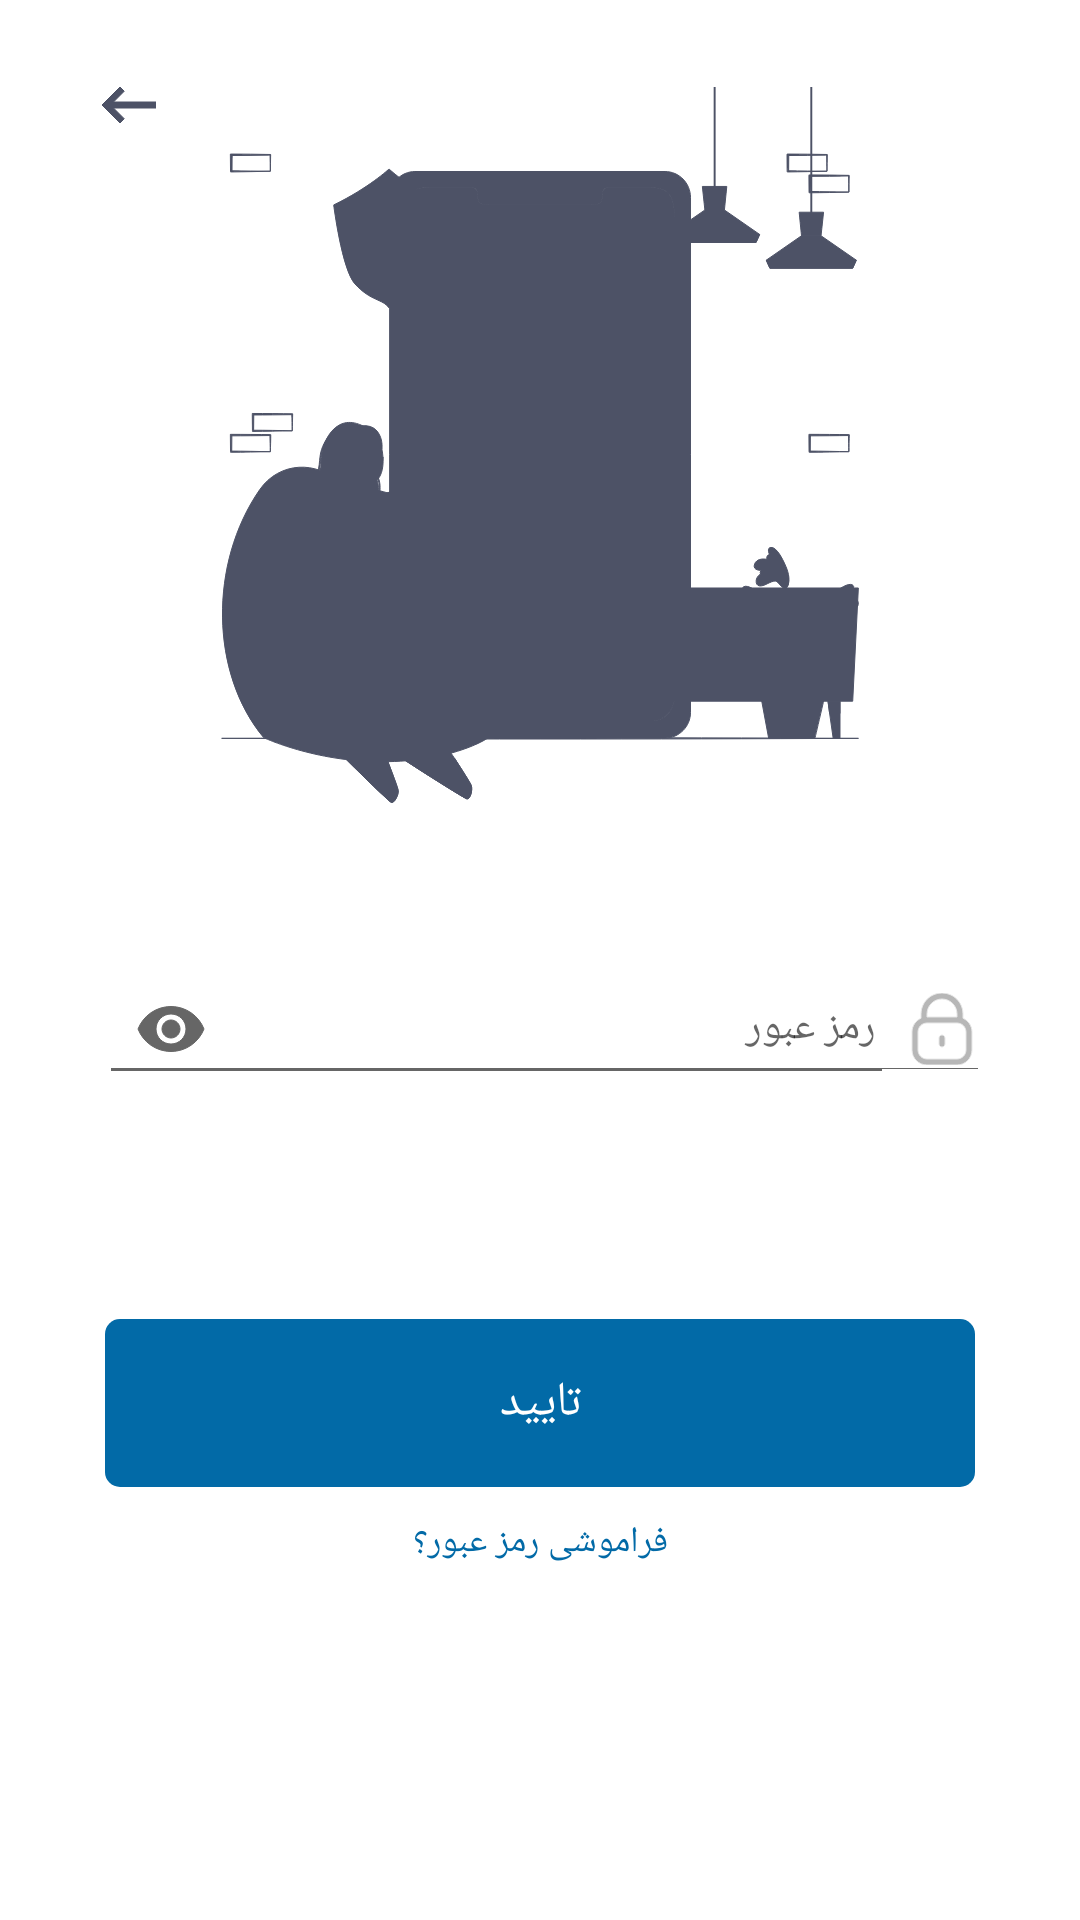

Layout XML and referenced resources for this Android screen:
<!-- AndroidManifest.xml: application theme Theme.PMS -->
<!-- res/layout/login_pass.xml -->
<?xml version="1.0" encoding="utf-8"?>
<androidx.constraintlayout.widget.ConstraintLayout xmlns:android="http://schemas.android.com/apk/res/android"
    xmlns:app="http://schemas.android.com/apk/res-auto"
    xmlns:tools="http://schemas.android.com/tools"
    android:layout_width="match_parent"
    android:layout_height="match_parent"
    android:backgroundTint="@null"
    android:background="?colorOnPrimary"
    android:focusableInTouchMode="true">


    <ImageView
        android:id="@+id/img_loginPass"
        android:layout_width="match_parent"
        android:layout_height="0dp"
        android:src="@drawable/pic_login_email"
        app:layout_constraintBottom_toTopOf="@+id/guideline"
        app:layout_constraintEnd_toEndOf="parent"
        app:layout_constraintStart_toStartOf="parent"
        app:layout_constraintTop_toBottomOf="@id/guideline10" />

    <ImageView
        android:id="@+id/img_back_pass"
        android:layout_width="30dp"
        android:layout_height="30dp"
        android:layout_marginTop="20dp"
        android:layout_marginEnd="28dp"
        android:background="?attr/actionBarItemBackground"
        android:padding="6dp"
        android:src="@drawable/ic_back_gray"
        app:layout_constraintEnd_toEndOf="parent"
        app:layout_constraintTop_toTopOf="parent" />


    <com.google.android.material.textfield.TextInputLayout
        android:id="@+id/textField_phone"
        style="@style/CustomTextInputLayout"
        android:hint="رمز عبور"
        app:endIconMode="password_toggle"
        app:layout_constraintBottom_toTopOf="@+id/guideline1"
        tools:ignore="MissingConstraints">

        <com.google.android.material.textfield.TextInputEditText
            android:id="@+id/et_pass"
            style="@style/CustomTextInputEditText"
            android:drawableStart="@drawable/lock_ic"
            android:fontFamily="@font/iran_sans_fanum"
            android:imeOptions="actionDone"
            android:inputType="textPassword"
            android:paddingVertical="10dp" />

    </com.google.android.material.textfield.TextInputLayout>


    <View
        android:id="@+id/view"
        style="@style/CustomView"
        app:layout_constraintBottom_toBottomOf="@id/textField_phone"
        app:layout_constraintStart_toStartOf="@id/textField_phone" />


    <TextView
        android:id="@+id/tv_nextPass"
        style="@style/CustomText"
        android:layout_width="match_parent"
        android:layout_height="56dp"
        android:layout_alignParentBottom="true"
        android:layout_centerHorizontal="true"
        android:layout_marginHorizontal="35dp"
        android:background="@drawable/item_btn_background"
        android:gravity="center"
        android:paddingVertical="15dp"
        android:text="تایید"
        android:textColor="@color/white"
        android:textSize="16dp"
        app:layout_constraintBottom_toBottomOf="@id/guideline7"
        app:layout_constraintTop_toTopOf="@id/guideline7"
        app:layout_constraintVertical_bias="0.6" />

    <TextView
        android:id="@+id/tv_forgetPass"
        android:layout_width="wrap_content"
        android:layout_height="wrap_content"
        android:layout_marginTop="10dp"
        android:fontFamily="@font/iran_sans"
        android:text="فراموشی رمز عبور؟"
        android:textColor="?background"
        android:textSize="12dp"
        app:layout_constraintEnd_toEndOf="@+id/tv_nextPass"
        app:layout_constraintStart_toStartOf="@+id/tv_nextPass"
        app:layout_constraintTop_toBottomOf="@+id/tv_nextPass" />


    <androidx.constraintlayout.widget.Guideline
        android:id="@+id/guideline"
        style="@style/CustomGuideline"
        app:layout_constraintGuide_percent="0.43091655" />

    <androidx.constraintlayout.widget.Guideline
        android:id="@+id/guideline1"
        style="@style/CustomGuideline"
        app:layout_constraintGuide_percent="0.5731874" />

    <androidx.constraintlayout.widget.Guideline
        android:id="@+id/guideline7"
        style="@style/CustomGuideline"
        app:layout_constraintGuide_percent="0.7305062" />

    <androidx.constraintlayout.widget.Guideline
        android:id="@+id/guideline10"
        style="@style/CustomGuideline"
        app:layout_constraintGuide_begin="29dp" />


</androidx.constraintlayout.widget.ConstraintLayout>
<!-- resources referenced by this layout -->
<resources>
  <color name="white">#FFFFFFFF</color>
  <!-- drawable ic_back_gray (drawable) -->
  <vector xmlns:android="http://schemas.android.com/apk/res/android"
      android:width="18dp"
      android:height="12dp"
      android:viewportWidth="18"
      android:viewportHeight="12">
    <path
        android:pathData="M18,5H3.83L7.41,1.41L6,0L0,6L6,12L7.41,10.58L3.83,7H18V5Z"
        android:fillColor="?android:textColorPrimary"/>
  </vector>
  <!-- drawable item_btn_background (drawable) -->
  <?xml version="1.0" encoding="utf-8"?>
  <ripple xmlns:android="http://schemas.android.com/apk/res/android"
      android:color="#cccccc">
      <item>
          <shape>
              <solid android:color="?background"/>
              <corners android:radius="5dp"/>
          </shape>
      </item>
  
  </ripple>
  <style name="CustomGuideline">
          <item name="android:layout_width">wrap_content</item>
          <item name="android:layout_height">wrap_content</item>
          <item name="android:orientation">horizontal</item>
      </style>
  <style name="CustomText">
          <item name="android:fontFamily">@font/iran_sans</item>
          <item name="android:textSize">16dp</item>
      </style>
  <style name="CustomTextInputEditText">
          <item name="android:layout_width">match_parent</item>
          <item name="android:layout_height">wrap_content</item>
          <item name="android:backgroundTint">?android:textColorHint</item>
          <item name="android:drawablePadding">10dp</item>
          <item name="android:textColor">?android:textColorPrimary</item>
          <item name="android:textColorHint">?android:textColorHint</item>
          <item name="android:textSize">14dp</item>
      </style>
  <style name="CustomTextInputLayout" parent="Widget.Design.TextInputLayout">
          <item name="android:layout_width">match_parent</item>
          <item name="android:layout_height">wrap_content</item>
          <item name="android:layout_marginStart">30dp</item>
          <item name="android:layout_marginEnd">33dp</item>
          <item name="android:textColorHint">?android:textColorHint</item>
          <item name="endIconTint">?android:textColorHint</item>
          <item name="startIconTint">?android:textColorHint</item>
          <item name="hintTextAppearance">@style/CustomHintSize</item>
      </style>
  <style name="CustomView">
          <item name="android:layout_width">36dp</item>
          <item name="android:layout_height">5dp</item>
          <item name="android:layout_marginEnd">4.3dp</item>
          <item name="android:layout_marginBottom">5.5dp</item>
          <item name="android:background">?colorOnPrimary</item>
          <item name="android:backgroundTint">@null</item>
      </style>
  <style name="CustomHintSize" parent="TextAppearance.Design.Hint">
          <item name="android:textSize">11dp</item>
      </style>
  <color name="blue_light">#026AA7</color>
  <color name="teal_700">#FF018786</color>
  <color name="text_main">#4D5266</color>
</resources>
